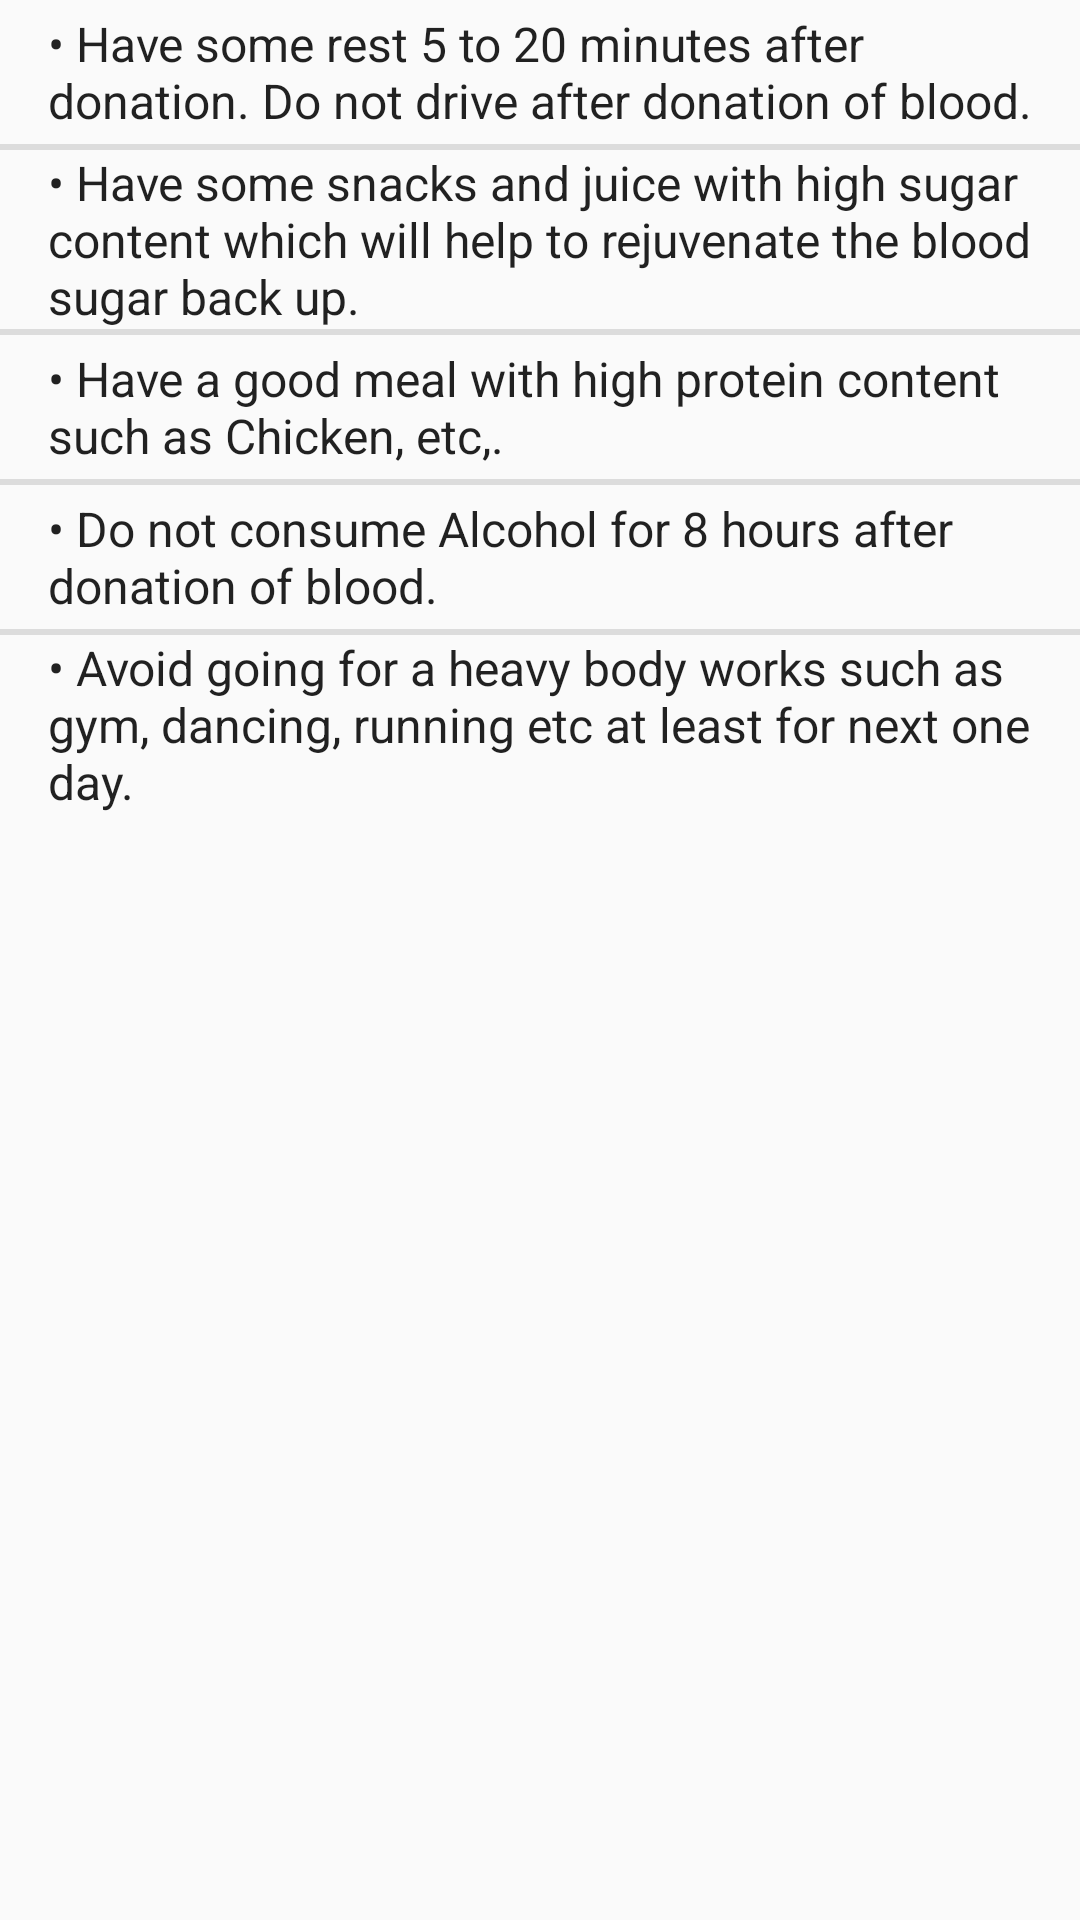

Reconstruct the res/layout file that produces this screen, plus the resources it refers to.
<!-- AndroidManifest.xml: application theme AppTheme -->
<!-- res/layout/fragment_donation.xml -->
<FrameLayout xmlns:android="http://schemas.android.com/apk/res/android"
    xmlns:tools="http://schemas.android.com/tools"
    android:layout_width="match_parent"
    android:layout_height="match_parent"
    tools:context="com.app.pratimaseva.DonationFragment">

    <ListView
        android:layout_width="match_parent"
        android:layout_height="wrap_content"
        android:layout_alignParentTop="true"
        android:entries="@array/doncare"
        android:dividerHeight="2dp"
        android:layout_centerHorizontal="true" >
    </ListView>

</FrameLayout>
<!-- resources referenced by this layout -->
<resources>
  <string-array name="doncare">
          <item>\u2022 Have some rest 5 to 20 minutes after donation. Do not drive after donation of blood.</item>
          <item>\u2022 Have some snacks and juice with high sugar content which will help to rejuvenate the blood sugar back up.</item>
          <item>\u2022 Have a good meal with high protein content such as Chicken, etc,.</item>
          <item>\u2022 Do not consume Alcohol for 8 hours after donation of blood.</item>
          <item>\u2022 Avoid going for a heavy body works such as gym, dancing, running etc at least for next one day.</item>
      </string-array>
  <style name="AppTheme" parent="Theme.AppCompat.Light.DarkActionBar">
          
          <item name="colorPrimary">@color/colorPrimary</item>
          <item name="colorPrimaryDark">@color/colorPrimaryDark</item>
          <item name="colorAccent">@color/colorAccent</item>
      </style>
  <color name="colorPrimary">#b53737</color>
  <color name="colorPrimaryDark">#EF5350</color>
  <color name="colorAccent">#B71C1C</color>
</resources>
